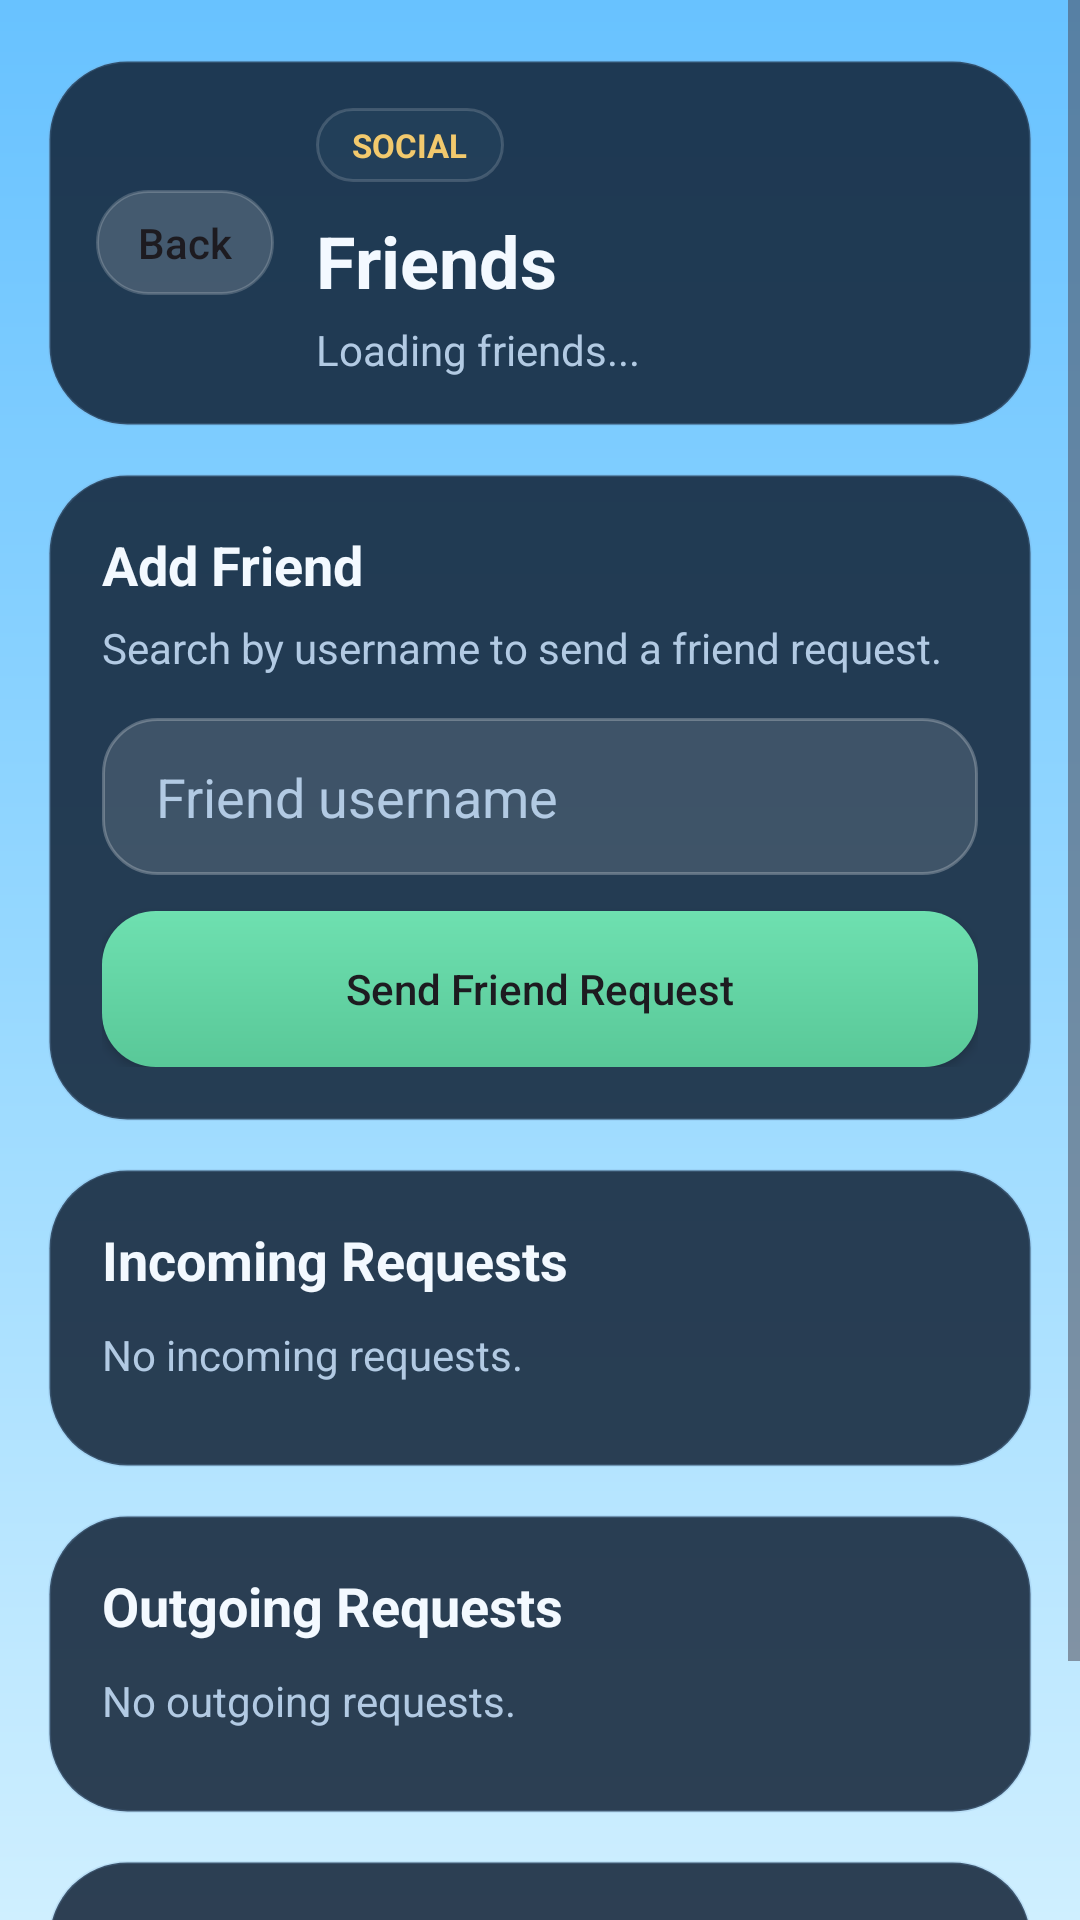

Reconstruct the res/layout file that produces this screen, plus the resources it refers to.
<!-- AndroidManifest.xml: application theme Theme.ARGameDissertation -->
<!-- res/layout/activity_friends.xml -->
<?xml version="1.0" encoding="utf-8"?>
<androidx.constraintlayout.widget.ConstraintLayout
    xmlns:android="http://schemas.android.com/apk/res/android"
    xmlns:app="http://schemas.android.com/apk/res-auto"
    android:layout_width="match_parent"
    android:layout_height="match_parent"
    android:background="@drawable/app_screen_bg">

    <ScrollView
        android:layout_width="0dp"
        android:layout_height="0dp"
        app:layout_constraintTop_toTopOf="parent"
        app:layout_constraintBottom_toBottomOf="parent"
        app:layout_constraintStart_toStartOf="parent"
        app:layout_constraintEnd_toEndOf="parent">

        <LinearLayout
            android:layout_width="match_parent"
            android:layout_height="wrap_content"
            android:orientation="vertical"
            android:paddingBottom="20dp">

            <LinearLayout
                android:id="@+id/friendsHeader"
                android:layout_width="match_parent"
                android:layout_height="wrap_content"
                android:layout_marginStart="16dp"
                android:layout_marginTop="20dp"
                android:layout_marginEnd="16dp"
                android:background="@drawable/app_panel_dark_bg"
                android:elevation="10dp"
                android:gravity="center_vertical"
                android:orientation="horizontal"
                android:padding="16dp">

                <Button
                    android:id="@+id/backButton"
                    android:layout_width="wrap_content"
                    android:layout_height="wrap_content"
                    android:background="@drawable/app_button_secondary_bg"
                    android:minWidth="0dp"
                    android:minHeight="0dp"
                    android:paddingHorizontal="14dp"
                    android:paddingVertical="8dp"
                    android:text="Back"
                    android:textAllCaps="false" />

                <LinearLayout
                    android:layout_width="0dp"
                    android:layout_height="wrap_content"
                    android:layout_marginStart="14dp"
                    android:layout_weight="1"
                    android:orientation="vertical">

                    <TextView
                        android:layout_width="wrap_content"
                        android:layout_height="wrap_content"
                        android:background="@drawable/app_chip_dark_bg"
                        android:paddingHorizontal="12dp"
                        android:paddingVertical="5dp"
                        android:text="Social"
                        android:textAllCaps="true"
                        android:textColor="@color/app_gold"
                        android:textSize="11sp"
                        android:textStyle="bold" />

                    <TextView
                        android:layout_width="wrap_content"
                        android:layout_height="wrap_content"
                        android:layout_marginTop="10dp"
                        android:text="Friends"
                        android:textColor="@color/app_text_light"
                        android:textSize="24sp"
                        android:textStyle="bold" />

                    <TextView
                        android:id="@+id/friendsStatusText"
                        android:layout_width="wrap_content"
                        android:layout_height="wrap_content"
                        android:layout_marginTop="4dp"
                        android:text="Loading friends..."
                        android:textColor="@color/app_text_muted"
                        android:textSize="14sp" />
                </LinearLayout>
            </LinearLayout>

            <LinearLayout
                android:layout_width="match_parent"
                android:layout_height="wrap_content"
                android:layout_marginStart="16dp"
                android:layout_marginTop="16dp"
                android:layout_marginEnd="16dp"
                android:background="@drawable/app_panel_dark_bg"
                android:elevation="10dp"
                android:orientation="vertical"
                android:padding="18dp">

                <TextView
                    android:layout_width="wrap_content"
                    android:layout_height="wrap_content"
                    android:text="Add Friend"
                    android:textColor="@color/app_text_light"
                    android:textSize="18sp"
                    android:textStyle="bold" />

                <TextView
                    android:layout_width="wrap_content"
                    android:layout_height="wrap_content"
                    android:layout_marginTop="6dp"
                    android:text="Search by username to send a friend request."
                    android:textColor="@color/app_text_muted"
                    android:textSize="14sp" />

                <EditText
                    android:id="@+id/addFriendUsernameInput"
                    android:layout_width="match_parent"
                    android:layout_height="wrap_content"
                    android:layout_marginTop="14dp"
                    android:background="@drawable/auth_input_bg"
                    android:hint="Friend username"
                    android:inputType="text"
                    android:paddingHorizontal="18dp"
                    android:paddingVertical="14dp"
                    android:textColor="@color/app_text_light"
                    android:textColorHint="@color/app_text_muted" />

                <Button
                    android:id="@+id/sendFriendRequestButton"
                    android:layout_width="match_parent"
                    android:layout_height="wrap_content"
                    android:layout_marginTop="12dp"
                    android:background="@drawable/app_button_primary_bg"
                    android:minHeight="52dp"
                    android:text="Send Friend Request"
                    android:textAllCaps="false" />
            </LinearLayout>

            <LinearLayout
                android:layout_width="match_parent"
                android:layout_height="wrap_content"
                android:layout_marginStart="16dp"
                android:layout_marginTop="16dp"
                android:layout_marginEnd="16dp"
                android:background="@drawable/app_panel_dark_bg"
                android:elevation="10dp"
                android:orientation="vertical"
                android:padding="18dp">

                <TextView
                    android:layout_width="wrap_content"
                    android:layout_height="wrap_content"
                    android:text="Incoming Requests"
                    android:textColor="@color/app_text_light"
                    android:textSize="18sp"
                    android:textStyle="bold" />

                <TextView
                    android:id="@+id/requestsEmptyText"
                    android:layout_width="wrap_content"
                    android:layout_height="wrap_content"
                    android:layout_marginTop="10dp"
                    android:text="No incoming requests."
                    android:textColor="@color/app_text_muted"
                    android:textSize="14sp" />

                <androidx.recyclerview.widget.RecyclerView
                    android:id="@+id/incomingRequestsRecyclerView"
                    android:layout_width="match_parent"
                    android:layout_height="wrap_content"
                    android:layout_marginTop="10dp"
                    android:nestedScrollingEnabled="false" />
            </LinearLayout>

            <LinearLayout
                android:layout_width="match_parent"
                android:layout_height="wrap_content"
                android:layout_marginStart="16dp"
                android:layout_marginTop="16dp"
                android:layout_marginEnd="16dp"
                android:background="@drawable/app_panel_dark_bg"
                android:elevation="10dp"
                android:orientation="vertical"
                android:padding="18dp">

                <TextView
                    android:layout_width="wrap_content"
                    android:layout_height="wrap_content"
                    android:text="Outgoing Requests"
                    android:textColor="@color/app_text_light"
                    android:textSize="18sp"
                    android:textStyle="bold" />

                <TextView
                    android:id="@+id/outgoingEmptyText"
                    android:layout_width="wrap_content"
                    android:layout_height="wrap_content"
                    android:layout_marginTop="10dp"
                    android:text="No outgoing requests."
                    android:textColor="@color/app_text_muted"
                    android:textSize="14sp" />

                <androidx.recyclerview.widget.RecyclerView
                    android:id="@+id/outgoingRequestsRecyclerView"
                    android:layout_width="match_parent"
                    android:layout_height="wrap_content"
                    android:layout_marginTop="10dp"
                    android:nestedScrollingEnabled="false" />
            </LinearLayout>

            <LinearLayout
                android:layout_width="match_parent"
                android:layout_height="wrap_content"
                android:layout_marginStart="16dp"
                android:layout_marginTop="16dp"
                android:layout_marginEnd="16dp"
                android:background="@drawable/app_panel_dark_bg"
                android:elevation="10dp"
                android:orientation="vertical"
                android:padding="18dp">

                <TextView
                    android:layout_width="wrap_content"
                    android:layout_height="wrap_content"
                    android:text="Your Friends"
                    android:textColor="@color/app_text_light"
                    android:textSize="18sp"
                    android:textStyle="bold" />

                <TextView
                    android:id="@+id/friendsEmptyText"
                    android:layout_width="wrap_content"
                    android:layout_height="wrap_content"
                    android:layout_marginTop="10dp"
                    android:text="No friends added yet."
                    android:textColor="@color/app_text_muted"
                    android:textSize="14sp" />

                <androidx.recyclerview.widget.RecyclerView
                    android:id="@+id/friendsRecyclerView"
                    android:layout_width="match_parent"
                    android:layout_height="wrap_content"
                    android:layout_marginTop="10dp"
                    android:nestedScrollingEnabled="false" />
            </LinearLayout>

        </LinearLayout>
    </ScrollView>

</androidx.constraintlayout.widget.ConstraintLayout>
<!-- resources referenced by this layout -->
<resources>
  <color name="app_gold">#F2C96D</color>
  <color name="app_text_light">#F3F9FF</color>
  <color name="app_text_muted">#B2CAE3</color>
  <!-- drawable app_button_primary_bg (drawable) -->
  <?xml version="1.0" encoding="utf-8"?>
  <shape xmlns:android="http://schemas.android.com/apk/res/android">
      <gradient
          android:angle="270"
          android:startColor="@color/app_mint"
          android:endColor="#59C898" />
      <corners android:radius="18dp" />
  </shape>
  <!-- drawable app_button_secondary_bg (drawable) -->
  <?xml version="1.0" encoding="utf-8"?>
  <shape xmlns:android="http://schemas.android.com/apk/res/android">
      <solid android:color="#2AFFFFFF" />
      <corners android:radius="18dp" />
      <stroke
          android:width="1dp"
          android:color="#30FFFFFF" />
  </shape>
  <!-- drawable app_chip_dark_bg (drawable) -->
  <?xml version="1.0" encoding="utf-8"?>
  <shape xmlns:android="http://schemas.android.com/apk/res/android">
      <solid android:color="@color/app_chip_dark" />
      <corners android:radius="999dp" />
      <stroke
          android:width="1dp"
          android:color="#28FFFFFF" />
  </shape>
  <!-- drawable app_panel_dark_bg (drawable) -->
  <?xml version="1.0" encoding="utf-8"?>
  <shape xmlns:android="http://schemas.android.com/apk/res/android">
      <solid android:color="@color/app_panel_dark" />
      <corners android:radius="26dp" />
      <stroke
          android:width="1dp"
          android:color="@color/app_panel_dark_stroke" />
  </shape>
  <!-- drawable app_screen_bg (drawable) -->
  <?xml version="1.0" encoding="utf-8"?>
  <shape xmlns:android="http://schemas.android.com/apk/res/android">
      <gradient
          android:angle="270"
          android:startColor="@color/app_sky_400"
          android:centerColor="#96D8FF"
          android:endColor="@color/app_sky_200" />
  </shape>
  <!-- drawable auth_input_bg (drawable) -->
  <?xml version="1.0" encoding="utf-8"?>
  <shape xmlns:android="http://schemas.android.com/apk/res/android">
      <solid android:color="@color/auth_input" />
      <corners android:radius="18dp" />
      <stroke
          android:width="1dp"
          android:color="@color/auth_input_stroke" />
  </shape>
  <style name="Theme.ARGameDissertation" parent="Base.Theme.ARGameDissertation" />
  <color name="app_mint">#6EE0B0</color>
  <color name="app_chip_dark">#2044687F</color>
  <color name="app_panel_dark">#D9112236</color>
  <color name="app_panel_dark_stroke">#337AA7D1</color>
  <color name="app_sky_400">#68C2FF</color>
  <color name="app_sky_200">#CFEFFF</color>
  <color name="auth_input">@color/app_input_dark</color>
  <color name="auth_input_stroke">@color/app_input_dark_stroke</color>
  <style name="Base.Theme.ARGameDissertation" parent="Theme.Material3.DayNight.NoActionBar">
          <item name="colorPrimary">@color/app_mint</item>
          <item name="colorOnPrimary">@color/app_mint_dark</item>
          <item name="colorSecondary">@color/app_gold</item>
          <item name="colorOnSecondary">@color/app_gold_dark</item>
          <item name="colorSurface">@color/app_panel_light</item>
          <item name="colorOnSurface">@color/app_text_dark</item>
          <item name="android:statusBarColor">@android:color/transparent</item>
          <item name="android:navigationBarColor">@color/app_navy_900</item>
          <item name="android:windowLightStatusBar">false</item>
      </style>
  <color name="app_input_dark">#1FFFFFFF</color>
  <color name="app_input_dark_stroke">#3FFFFFFF</color>
  <color name="app_mint_dark">#0D2A34</color>
  <color name="app_gold_dark">#513A0A</color>
  <color name="app_panel_light">#F7FBFF</color>
  <color name="app_text_dark">#16314C</color>
  <color name="app_navy_900">#0B1E36</color>
</resources>
